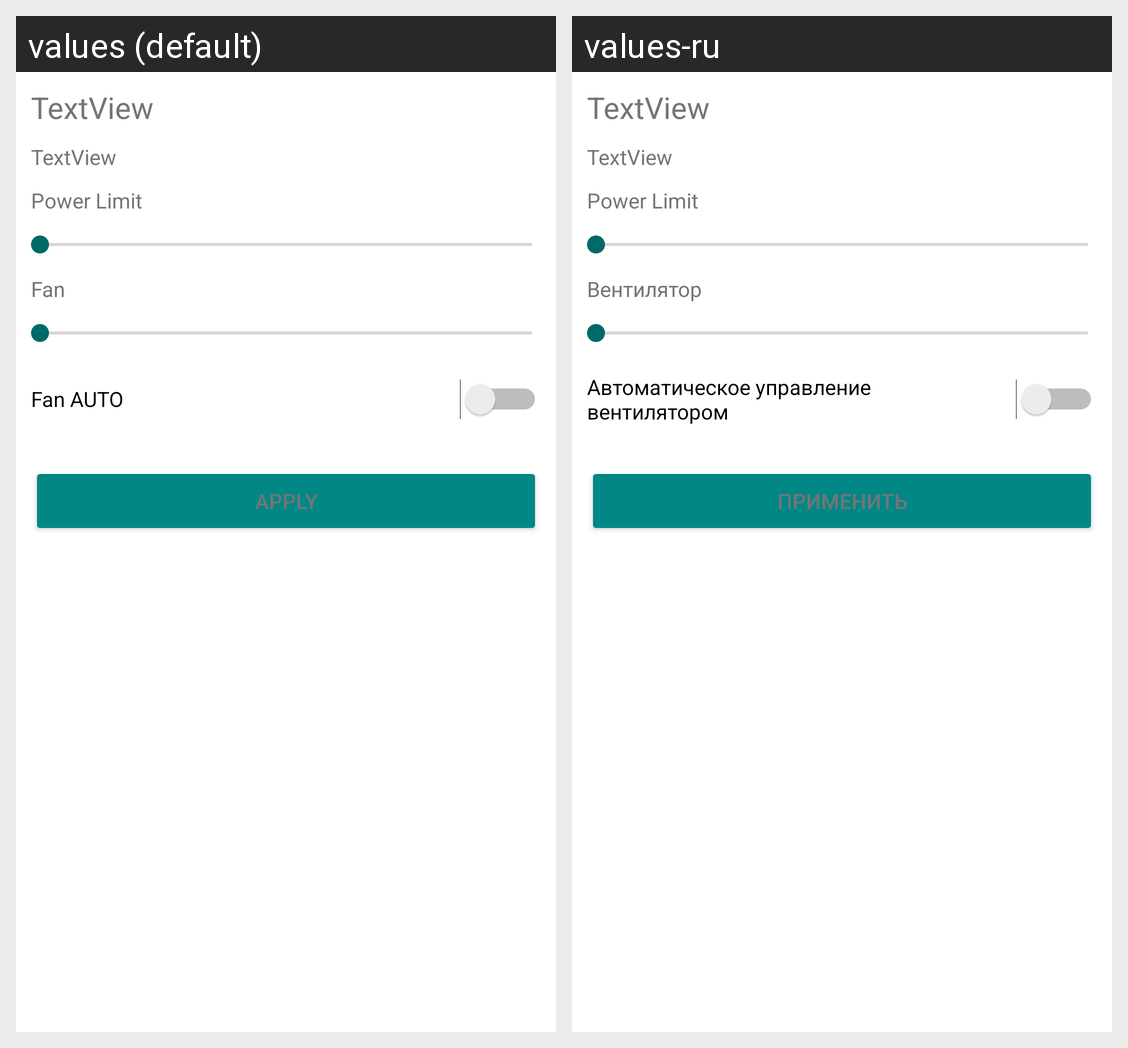

Here is an Android app screen in its default locale and in the app's own translations. Write out the translated-string differences for the strings that appear on this screen.
Android screen res/layout/dialog_videocard.xml rendered under 2 locales, left to right: values (default), values-ru. Device: Nexus 5 (rendered at 1080×1920; each locale shown at half size, 540×960, under a caption strip naming it); theme Theme.Miner2android.
Strings drawn on this screen, with the default value and each locale's value (text and hints the layout hard-codes, and strings that could not be matched under every locale, appear in the picture but are not listed):

param_fan_speed
  values: Fan
  values-ru: Вентилятор

fan_auto
  values: Fan AUTO
  values-ru: Автоматическое управление вентилятором

apply
  values: Apply
  values-ru: Применить
